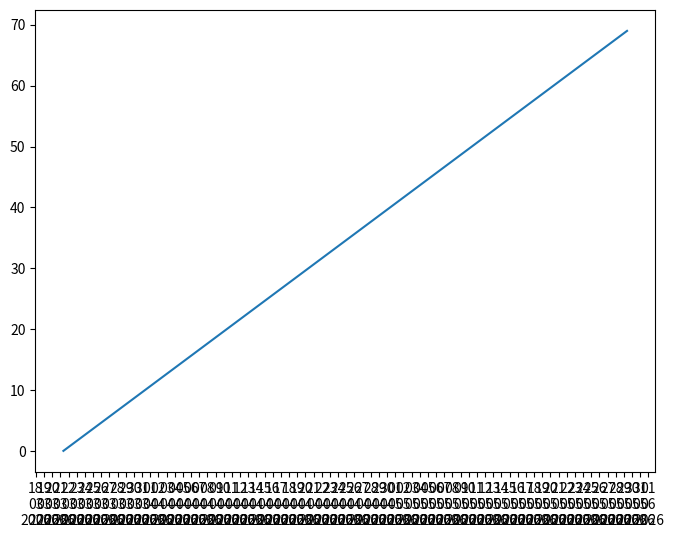

Source code (Python):
import matplotlib; matplotlib.use('Agg')
import matplotlib.pyplot as plt
import matplotlib.dates as mdates
from datetime import datetime, timedelta

fig, ax = plt.subplots(figsize=(8,6))
dates = [datetime(2026, 3, 22) + timedelta(days=i) for i in range(70)]
ax.plot(dates, range(70))

# Try setting the EXACT formatter we have in views.py
formatter = mdates.DateFormatter("%d\n%m\n%Y")
locator = mdates.HourLocator(interval=24)

ax.xaxis.set_major_formatter(formatter)
ax.xaxis.set_major_locator(locator)

fig.savefig('test_kerala_dates.png')
